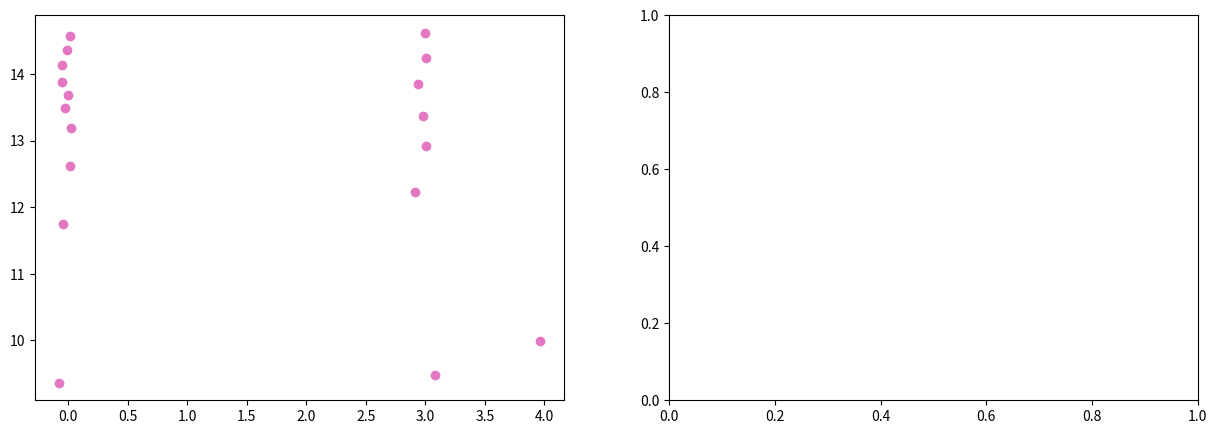

Python code for this plot: (Note: this script raises an exception after producing the figure.)
""" *********************************** Libraries ************************************************* """

import numpy as np
import matplotlib.pyplot as plt
from numpy.random import uniform
from math import cos, sin, sqrt, exp, pi, radians, degrees
from scipy.stats import gaussian_kde
from scipy import integrate

""" ************************************* Global Variables ****************************************  """

# Create Map
map = np.array([[(3,10), (4,10)],
                [(6,10), (9,10)],
                [(10,9), (10,0)],
                [(0,0), (4,0)],
                [(6,0), (10,0)],
                [(4,10), (5,9)],
                [(6,10), (5,9)],
                [(3,4), (3,15)],
                [(3,15), (0,15)], 
                [(0,15), (0,0)]] ) 



# Number of walls
n_walls = map.shape[0]

# Rectangle
lower = 0
upper = 10

# Number of particles
M = 1000

# Weights
weights = np.empty([M,1])
weights.fill(0.)

# Number of measures of the laser model
N_measures = 20

# Angle of the laser variation
radius_var = 12

# Actions
# action[0] : Distance traveled
# action[1] : Rotation
actions = np.empty([2,1])
actions = np.array([(1,-90),(1,0),(1,0),(1,0),(1,0),(1,0),(1,0),(1,0),(1,0),(1,0),(1,0),(1,0),(1,0),
                    (1,90),(1,0),(1,0),(1,0),(1,0),(1,0),(1,0),
                    (1,90),(1,0),(1,0),(1,0),(1,0),(1,0),(0,0)])


# Last Iteration
last_iteration = actions.shape[0]

# n_eff 
n_eff = M

# Resampling Flag
resampling_flag = 1

# Errors
errors = np.empty([last_iteration,3])




"""  ************************************ Functions  ******************************************** """


# line_intersection(line1,line2):
# Abstract: Intersection between two lines
# Output: The intersection point between two lines (if it exist)
# If there is no intersection the fuction returns '-1'

def line_intersection(line1, line2):

    m1 = (line1[1][1] - line1[0][1]) / (line1[1][0] - line1[0][0])
    m2 = (line2[1][1] - line2[0][1]) / (line2[1][0] - line2[0][0])
    b1 = line1[0][1] - m1*line1[0][0]
    b2 = line2[0][1] - m2*line2[0][0]


    
    if (m2-m1) == 0: # Lines are parallel
         return -1 

    elif (line1[1][0] - line1[0][0]) == 0: # Line: x = line1[0][0]

        x = line1[0][0]
        y = m2*x + b2

    elif (line2[1][0] - line2[0][0]) == 0:

        x = line2[0][0]
        y = m1*x + b1
    
    elif ( m1 == 0):

        y = b1
        x = (y-b2)/m2
    
    elif ( m2 == 0):

        y = b2
        x = (y-b1)/m1
    
    else:

        #y1 = y2
        x = (b1-b2)/(m2-m1)
        y = m1*x + b1

    # Intersection is in bound    
    if (((x >= max( min(line1[0][0],line1[1][0]), min(line2[0][0],line2[1][0]) )) and
        (x <= min( max(line1[0][0],line1[1][0]), max(line2[0][0],line2[1][0])))) 
        and
        ((y >= max ( min(line1[0][1],line1[1][1]), min(line2[0][1],line2[1][1]))) and
        (y <= min( max(line1[0][1],line1[1][1]), max(line2[0][1],line2[1][1])))) ):

        return (x,y)  

    return -1


# init_robot_pos():
# Initialize the robot position
# loc[0] : x variable
# loc[1] : y variable
# loc[2] : Orientation

def init_robot_pos():

    loc = np.empty([3,1])
    loc[0] = 0
    loc[1] = 14
    loc[2] = 0

    return loc



# odometry_model():
# Input:
# prev_loc: Localization of the robot at time t
# deltaD : Distance traveled between time t and time t+1
# rotation : Rotation between time t and time t+1
# Output: The localization of the robot at time t+1

def odometry_model(prev_loc, deltaD, rotation, particle_flag):
    loc = np.empty([3,1])

    # Target distribution
    loc[0] = prev_loc[0] + deltaD*cos(prev_loc[2]) 
    loc[1] = prev_loc[1] + deltaD*sin(prev_loc[2]) 
    loc[2] = prev_loc[2] + rotation 
    
    if (particle_flag == 1): #If it is a particle we add uncertanty

        loc[0] += np.random.normal(loc=0.0, scale=0.05, size=None)
        loc[1] += np.random.normal(loc=0.0, scale=0.05, size=None)
        loc[2] += np.random.normal(loc=0.0, scale=0.1, size=None)

    if loc[2] >= (2*pi):
        loc[2] = loc[2] - 2*pi

    return loc 

# Validate Position
# Input: 
# loc = Array that represent the location of the particle/robot
# Output: 
# Function returns '0' if position is invalid, returns '1' if it is valid

def validate_pos(loc):

    if loc[0] < lower - 0.1 or loc[0] > upper + 0.1 or loc[1] < lower - 0.1 or loc[1] > 15 + 0.1:
        return 0
    else:
        return 1



# Validates Localization
# Abstract: Keeps the particles and robot inside the Map
# Output: Localization validated

def validate_loc(loc):

    if loc[0] < lower: loc[0] = lower
    elif loc[0] > upper: loc[0] = upper

    if loc[1] < lower: loc[1] = lower

    if (loc[0] < 3) and (loc[1] > 15): loc[1] = 15
    elif loc[1] > upper and loc[0] > 3: loc[1] = upper
    
    return loc


# create_particles():
# Creates a set of particles distributed uniformly in the map
# Input:
# M: Number of particles
# Ouput:
# 2D Array tha contains the localization of each particle (and its rotation)
# particles[:,0] : x position
# particles[:,1] : y position
# particles[:,2] : rotation

def create_particles(M):
    
    particles = np.empty([M, 3])
    particles[0:int(M/6), 0] = uniform(0, 3, size = int(M/6))
    particles[0:int(M/6), 1] = uniform(10, 15, size = int(M/6))
    particles[int(M/6):M, 0] = uniform(0, 10, size = int((5*M)/6)+1)
    particles[int(M/6):M, 1] = uniform(0, 10, size = int((5*M)/6)+1)
    particles[:, 2] = uniform(0, 2*pi, size = M)
    
    return particles
    


# PREDICT
def predict(particles, actions):

    for i in range(M):
        particles[i]  = odometry_model(particles[i], actions[0], radians(actions[1]),1).reshape((3,))     
        
    return particles 


# Laser Model
def laser_model(loc):

    # The measures are the intersections between the laser rays and the walls
    measures = np.empty([N_measures,1])
    measures.fill(0.)

  
    x1 = loc[0][0]
    y1 = loc[1][0]
    teta = loc[2][0]

    # Laser
    reach = 5.6
    radius = -120 #Variação de ângulo do laser
    
    # Variable that determines which wall the laser intersected
    # An laser ray only can intersect one wall
    right_wall = 0

    for i in range(N_measures):

        prev_err = 100000
        
        #Creating line segment
        ray = np.array([(x1,y1), (x1+reach*cos(teta + radians(radius)), y1+reach*sin(teta + radians(radius))) ]) 
        '''
        if loc[0] == robot_loc[0] and loc[1] == robot_loc[1] and loc[2] == robot_loc[2]  :
           plt.plot((x1,reach*cos(teta + radians(radius))+x1),(y1,reach*sin(teta + radians(radius))+y1) , c = '#17becf')
        '''

        #Intersect Between the laser ray an a wall
        for j in range(n_walls):
            intersect = np.array(line_intersection(map[j], ray))

            # The right wall is the one that is closest to the point
            if (intersect.shape == (2,) and validate_pos(intersect) == 1):

                avg_pnt = ((map[j][0][0]+map[j][1][0])/2,(map[j][0][1]+map[j][1][1])/2) 
                err = sqrt( pow(avg_pnt[0]-x1, 2) + pow( avg_pnt[1]-y1,2) ) 

                if err < prev_err:
                    prev_err = err
                    right_wall = j
                    
        intersect = np.array(line_intersection(map[right_wall], ray))

        if (intersect.shape == (2,) and validate_pos(intersect) == 1):

            #Adding noise two the measures
            x2 = intersect[0] + np.random.normal(loc=0.0, scale=0.05, size=None) 
            y2 = intersect[1] + np.random.normal(loc=0.0, scale=0.05, size=None)

            # The measure is the distance between the position of the robot and the intersection
            # of the ray and the wall
            measures[i] = sqrt( pow(x2-x1, 2) + pow( y2-y1,2) )
            if loc[0] == robot_loc[0] and loc[1] == robot_loc[1] and loc[2] == robot_loc[2]  :
                axis[0].scatter(x2, y2, c = '#e377c2')         
             

        radius += radius_var
        
    #measures = measures[measures != 0]
    #measures = measures.reshape((measures.shape[0],1))

    return measures

# normal_distribution():
def normal_dist(x , mean , sd):

    prob = exp( - pow( x - mean, 2) / (2*pow(sd,2)) ) / (sd*sqrt(2*pi))  

    return prob

# UPDATE
def update(w, measurments, particles, resampling_flag):

    # Distance from each particle to each landmark
    # We have N_measures measures and M particles
    distances = np.empty([N_measures,M])
    distances.fill(0.)

    if resampling_flag == 1:
        w = np.empty([M,1])
        w.fill(1.)
    elif resampling_flag == 0:
        prev_weights = w

    #Standard deviation
    sd = 4

    # Compute the measures for each particle
    for i in range (M):
        distances[:,i] = laser_model(particles[i].reshape((3,1))).reshape((N_measures,)) 

    #The weights are the product of the likelihoods of the measurments  
    for i in range (M):

        for j in range (N_measures):
                w[i] *= normal_dist(measurments[j], distances[j][i], sd)

        w[i] *= pow(10,15) 

        if ( resampling_flag == 0):
            w[i] = w[i] * prev_weights[i]
        
    # Likelihood average for kidnapping      
    likelihood_avg = np.average(w)
    if(likelihood_avg < pow(10,-20)):
        particles[0:int(M*(3/4))-1] = create_particles(int(M*(3/4))-1)
        for i in range (M):
            particles[i] = validate_loc(particles[i])

    #Normalise
    w = w / w.sum() 
    
    #If all the weigths are the same do not resample
    if np.all(w == w[0]):
        resampling_flag = 0

    # Plot Weights
    for i in range(M):
        axis[1].plot( (i,i), (0,w[i]), c = '#d62728' )
        axis[1].set_xlabel('Particles')
        axis[1].set_title('Weights')

    return w

# RESAMPLING
def low_variance_resample(weights):
    N = len(weights)
    positions = (np.arange(N) + np.random.random()) / N
 
    indexes = np.zeros(N, 'i')
    cumulative_sum = np.cumsum(weights)
    i, j = 0, 0
    while i < N and j<N:
        if positions[i] < cumulative_sum[j]:
            indexes[i] = j
            i += 1
        else:
            j += 1
    return indexes


# Plot the simulation
def plot(label):

    # Calculate the point density of the particles
    x = particles[:,0]
    y = particles[:,1]
    xy = np.vstack([x,y])
    z = gaussian_kde(xy)(xy)
    idx = z.argsort() # Sort the points by density, so that the densest points are plotted last
    x, y, z = x[idx], y[idx], z[idx]

    # Plot Map
    for i in range(n_walls):
        axis[0].plot((map[i][0][0],map[i][1][0]),(map[i][0][1],map[i,1,1]), c = 'black')
    
    # Plot Particles
    axis[0].scatter(x, y, c = z, s=10, label = "particles")

    # Plot robot
    axis[0].scatter(robot_loc[0], robot_loc[1], marker = (6, 0, robot_loc[2]*(180/pi)), c = '#d62728' , s=100, label = "Real position", edgecolors='black')
    axis[0].plot((robot_loc[0],(1/10)*cos(robot_loc[2])+robot_loc[0]),(robot_loc[1],(1/10)*sin(robot_loc[2])+robot_loc[1]), c = '#17becf')
    axis[0].set_xlabel('x')
    axis[0].set_ylabel('y')
    axis[0].set_title(label)
    plt.pause(0.01)
    plt.show()
    axis[0].axes.clear()
    axis[1].axes.clear()
  

    return


""" *********************************** main() *********************************************** """


# loc: Localization of the robot
robot_loc = init_robot_pos()

# Create particles
particles = create_particles(M)
for i in range (M):
    particles[i] = validate_loc(particles[i])

# Activationg interactive mode
fig, axis = plt.subplots(1,2,figsize=(15,5))
plt.ion()

# Start simulation
print("Simulation has started!")
k = 0
errors.fill(1.)
resampling_flag = 1

while(1):

    # Plotting
    plot('Particle Filter Simulation')
    print("\tIteration nº:",k+1)

    # *********************** Robot simulation ******************************** #

    robot_prev_loc = robot_loc

    # Update localization of the robot
    if (actions[k][0] != 0 or actions[k][1] != 0):
        robot_loc = odometry_model(robot_loc, actions[k][0], radians(actions[k][1]),0)
        robot_loc = validate_loc(robot_loc)
    
    # Retrieving data from the laser
    robot_measures = laser_model(robot_loc)


    # ************************** Algorithm  ********************************** #

    if (robot_prev_loc[0][0] == robot_loc[0][0] and robot_prev_loc[1][0] == robot_loc[1][0] and robot_prev_loc[2][0] == robot_loc[2][0]):
        print('ROBOT DID NOT MOVE')
    else:

        # PREDICT
        particles = predict(particles, actions[k])
        for i in range (M):
            particles[i] = validate_loc(particles[i])
        
        # UPDATE
        weights = update(weights, robot_measures, particles, resampling_flag)
        
        # n_eff
        n_eff_inverse = 0

        for m in range (M):
            n_eff_inverse = n_eff_inverse + pow(weights[m],2)
        
        n_eff = 1/n_eff_inverse

        if ( n_eff < M/2 ):
            resampling_flag = 1
        else:
            resampling_flag = 0
        
        # RESAMPLING
        if (resampling_flag == 1):
            indexes = low_variance_resample(weights)
            particles[:] = particles[indexes]
            weights[:] = weights[indexes]
            weights /= np.sum(weights)
        else:
            print('NO RESAMPLE')

        

    # ************************** Output ********************************** #
    
    print('\tOutput')
    print('Real Localization:', robot_loc[0][0],robot_loc[1][0],robot_loc[2][0]*(180/pi))

    # Centroid of the cluster of particles
    print("Predicted Localization:", np.average(particles[:,0]), np.average(particles[:,1]), np.average(particles[:,2])*(180/pi))
   
    errors[k][0] = abs(np.average(particles[:,0])-robot_loc[0][0])
    errors[k][1] = abs(np.average(particles[:,1])-robot_loc[1][0])
    if ( robot_loc[2][0] < 0):
        robot_loc[2][0] = robot_loc[2][0] + 2*pi

    for i in range(M):
        if (particles[i][2] < 0):
             particles[i][2] = particles[i][2] + 2*pi

    if ( np.average(particles[:,2]) > pi) and robot_loc[2][0] == 0:
        angle = 2*pi
    else:
        angle = robot_loc[2][0]

    errors[k][2] = abs(np.average(particles[:,2]) - angle)
    print("ERROR:",errors[k][0], errors[k][1], degrees(errors[k][2]))

    if ( ((errors[k][0] < 0.005) and (errors[k][1] < 0.005) and (errors[k][2] < 0.005)) or k == last_iteration-1):
        break

    k +=1



# Plot errors
x_error =  errors[:,0]
x_error = x_error[ x_error !=0]
y_error =  errors[:,1]
y_error = y_error[ y_error !=0]
theta_error =  errors[:,2]
theta_error = theta_error[ theta_error !=0]

plt.ioff()
plt.close('all')
plt.title('Absolute Errors between Real Position and Predict')
plt.plot(x_error, c = '#bcbd22', label = "x" )
plt.plot(y_error, c = '#9467bd', label = "y" )
plt.plot(theta_error, c = '#e377c2', label = "theta" )
plt.xlabel("Number of iterations")
plt.ylabel("errors")
plt.legend(loc='upper right')
plt.show()
plt.close()